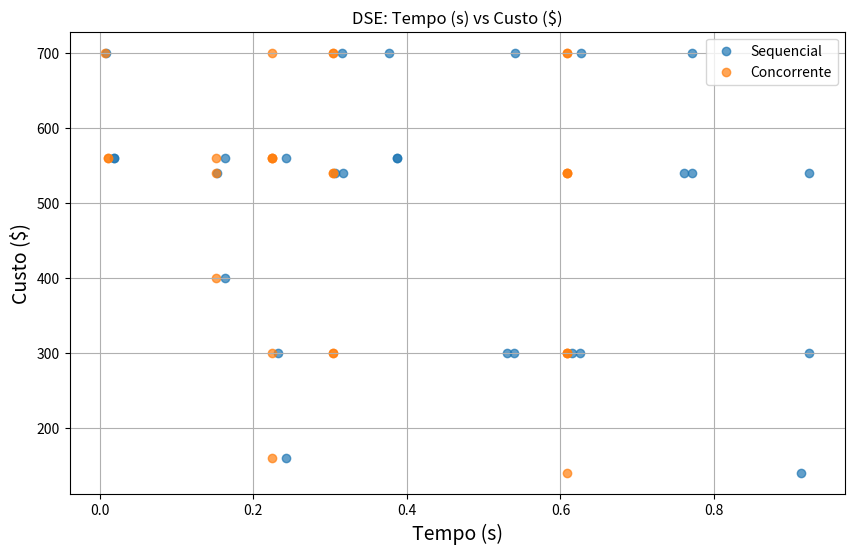
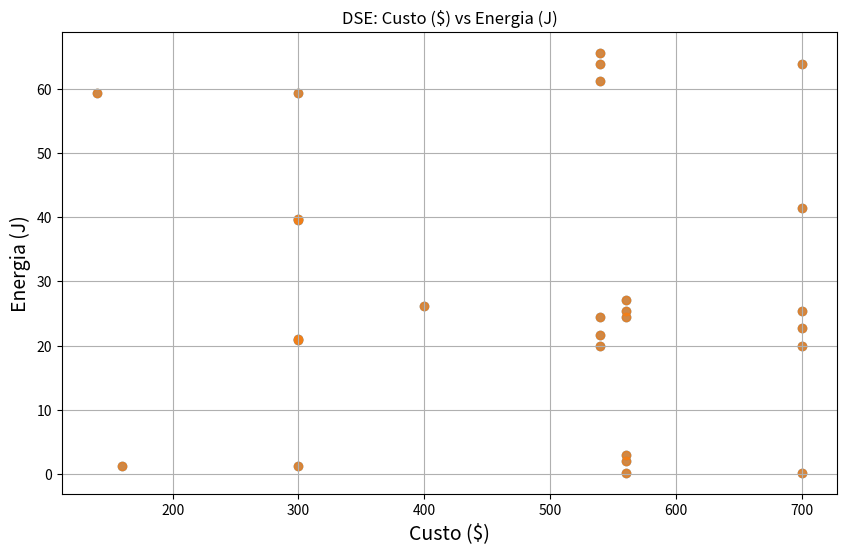
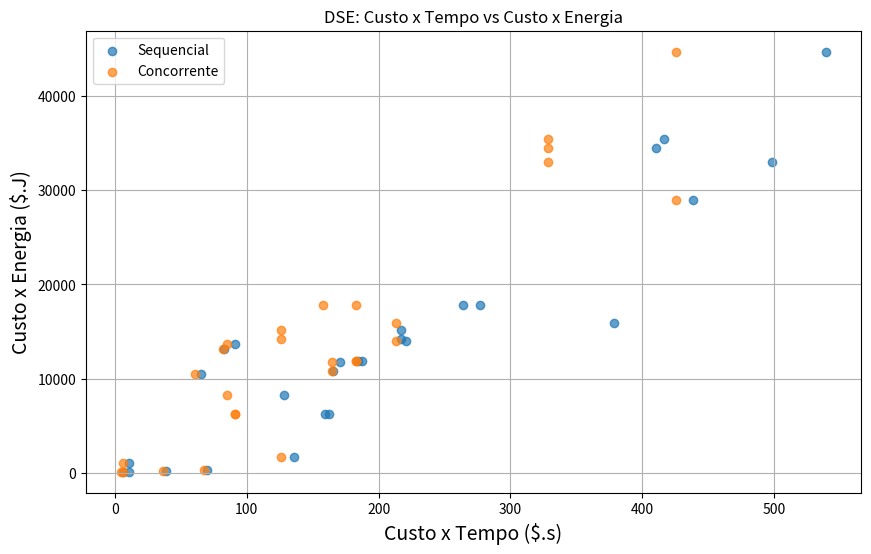

Write Python code to recreate these figures, in order.
import itertools
import pandas as pd
import matplotlib.pyplot as plt

# Dados fornecidos
apps = ['Sudoku', 'Convolution', 'Inference']
devices = ['CPU', 'GPU', 'NPU']

execution_times = {
    'Sudoku': {'CPU': 0.5318, 'GPU': 11.18, 'NPU': 10.713},
    'Convolution': {'CPU': 608.34, 'GPU': 0.8732, 'NPU': 225},
    'Inference': {'CPU': 304.40, 'GPU': 151.598, 'NPU': 6.685},
}

power = {'CPU': 65, 'GPU': 160, 'NPU': 5}
cost = {'CPU': 140, 'GPU': 400, 'NPU': 160}

results = []

# Todas as combinações possíveis de dispositivos para as aplicações
device_combinations = list(itertools.product(devices, repeat=3))

for combo in device_combinations:
    time_seq = 0
    energy_seq = 0
    edp_seq = 0
    devices_used = set(combo)

    # Execução sequencial (com dependência de dados)
    for i, app in enumerate(apps):
        dev = combo[i]
        t = execution_times[app][dev] / 1000
        p = power[dev]
        energy = t * p
        edp = energy * t
        time_seq += t
        energy_seq += energy
        edp_seq += edp

    cost_seq = sum(cost[dev] for dev in devices_used)
    cost_perf_seq = cost_seq * time_seq
    cost_energy_seq = cost_seq * energy_seq

    # Execução concorrente (sem dependência de dados)
    times_conc = [execution_times[app][combo[i]] / 1000 for i, app in enumerate(apps)]
    energies_conc = [execution_times[app][combo[i]] / 1000 * power[combo[i]] for i, app in enumerate(apps)]
    edps_conc = [e * t for e, t in zip(energies_conc, times_conc)]
    time_conc = max(times_conc)
    energy_conc = sum(energies_conc)
    edp_conc = sum(edps_conc)
    cost_conc = sum(cost[dev] for dev in set(combo))
    cost_perf_conc = cost_conc * time_conc
    cost_energy_conc = cost_conc * energy_conc

    results.append({
        'Sudoku': combo[0],
        'Convolution': combo[1],
        'Inference': combo[2],
        'Execução': 'Sequencial',
        'Tempo (s)': time_seq,
        'Energia (J)': energy_seq,
        'EDP': edp_seq,
        'Custo ($)': cost_seq,
        'Custo x Tempo ($.s)': cost_perf_seq,
        'Custo x Energia ($.J)': cost_energy_seq
    })

    results.append({
        'Sudoku': combo[0],
        'Convolution': combo[1],
        'Inference': combo[2],
        'Execução': 'Concorrente',
        'Tempo (s)': time_conc,
        'Energia (J)': energy_conc,
        'EDP': edp_conc,
        'Custo ($)': cost_conc,
        'Custo x Tempo ($.s)': cost_perf_conc,
        'Custo x Energia ($.J)': cost_energy_conc
    })

# Converter em DataFrame
df_results = pd.DataFrame(results)

# Filtra resultados por tipo de execução
df_seq = df_results[df_results['Execução'] == 'Sequencial']
df_conc = df_results[df_results['Execução'] == 'Concorrente']

# Identificar os melhores resultados para execução sequencial
best_seq_time = df_seq.loc[df_seq['Tempo (s)'].idxmin()]
best_seq_energy = df_seq.loc[df_seq['Energia (J)'].idxmin()]
best_seq_edp = df_seq.loc[df_seq['EDP'].idxmin()]
best_seq_cost_time = df_seq.loc[df_seq['Custo x Tempo ($.s)'].idxmin()]
best_seq_cost_energy = df_seq.loc[df_seq['Custo x Energia ($.J)'].idxmin()]

# Identificar os melhores resultados para execução concorrente
best_conc_time = df_conc.loc[df_conc['Tempo (s)'].idxmin()]
best_conc_energy = df_conc.loc[df_conc['Energia (J)'].idxmin()]
best_conc_edp = df_conc.loc[df_conc['EDP'].idxmin()]
best_conc_cost_time = df_conc.loc[df_conc['Custo x Tempo ($.s)'].idxmin()]
best_conc_cost_energy = df_conc.loc[df_conc['Custo x Energia ($.J)'].idxmin()]

# Tabela com os melhores por critério
melhores_seq = pd.DataFrame([best_seq_time, best_seq_energy, best_seq_edp, best_seq_cost_time, best_seq_cost_energy])
melhores_seq['Critério'] = ['Menor Tempo', 'Menor Energia', 'Menor EDP', 'Melhor Custo-Tempo', 'Melhor Custo-Energia']

# Tabela com os melhores por critério
melhores_conc = pd.DataFrame([best_conc_time, best_conc_energy, best_conc_edp, best_conc_cost_time, best_conc_cost_energy])
melhores_conc['Critério'] = ['Menor Tempo', 'Menor Energia', 'Menor EDP', 'Melhor Custo-Tempo', 'Melhor Custo-Energia']

# Exibir todas as combinações (caso queira salvar ou visualizar)
print("Resultados completos:")
print(df_results)

# Exibir os melhores
print("\nMelhores resultados por critério (SEQUENCIAL):")
print(melhores_seq)

print("\nMelhores resultados por critério (CONCORRENTE):")
print(melhores_conc)

# Gráfico 1: Tempo x Custo
plt.figure(figsize=(10, 6))
for exec_type in ['Sequencial', 'Concorrente']:
    subset = df_results[df_results['Execução'] == exec_type]
    plt.scatter(subset['Tempo (s)'], subset['Custo ($)'], label=exec_type, alpha=0.7)

plt.title('DSE: Tempo (s) vs Custo ($)')
plt.xlabel('Tempo (s)', fontsize=14)
plt.ylabel('Custo ($)', fontsize=14)
plt.legend()
plt.grid(True)
plt.savefig("grafico_dse_tempo_custo.png")

# Gráfico 2: Custo x Energia
plt.figure(figsize=(10, 6))
for exec_type in ['Sequencial', 'Concorrente']:
    subset = df_results[df_results['Execução'] == exec_type]
    plt.scatter(subset['Custo ($)'], subset['Energia (J)'], label=exec_type, alpha=0.7)

plt.title('DSE: Custo ($) vs Energia (J)')
plt.xlabel('Custo ($)', fontsize=14)
plt.ylabel('Energia (J)', fontsize=14)
plt.grid(True)
plt.savefig("grafico_dse_custo_energia.png")


# Gráfico 3: 
plt.figure(figsize=(10, 6))
for exec_type in ['Sequencial', 'Concorrente']:
    subset = df_results[df_results['Execução'] == exec_type]
    plt.scatter(subset['Custo x Tempo ($.s)'], subset['Custo x Energia ($.J)'], label=exec_type, alpha=0.7)

plt.title('DSE: Custo x Tempo vs Custo x Energia')
plt.xlabel('Custo x Tempo ($.s)', fontsize=14)
plt.ylabel('Custo x Energia ($.J)', fontsize=14)
plt.legend()
plt.grid(True)
plt.savefig("grafico_dse_custoXtempo_custoXenergia.png")